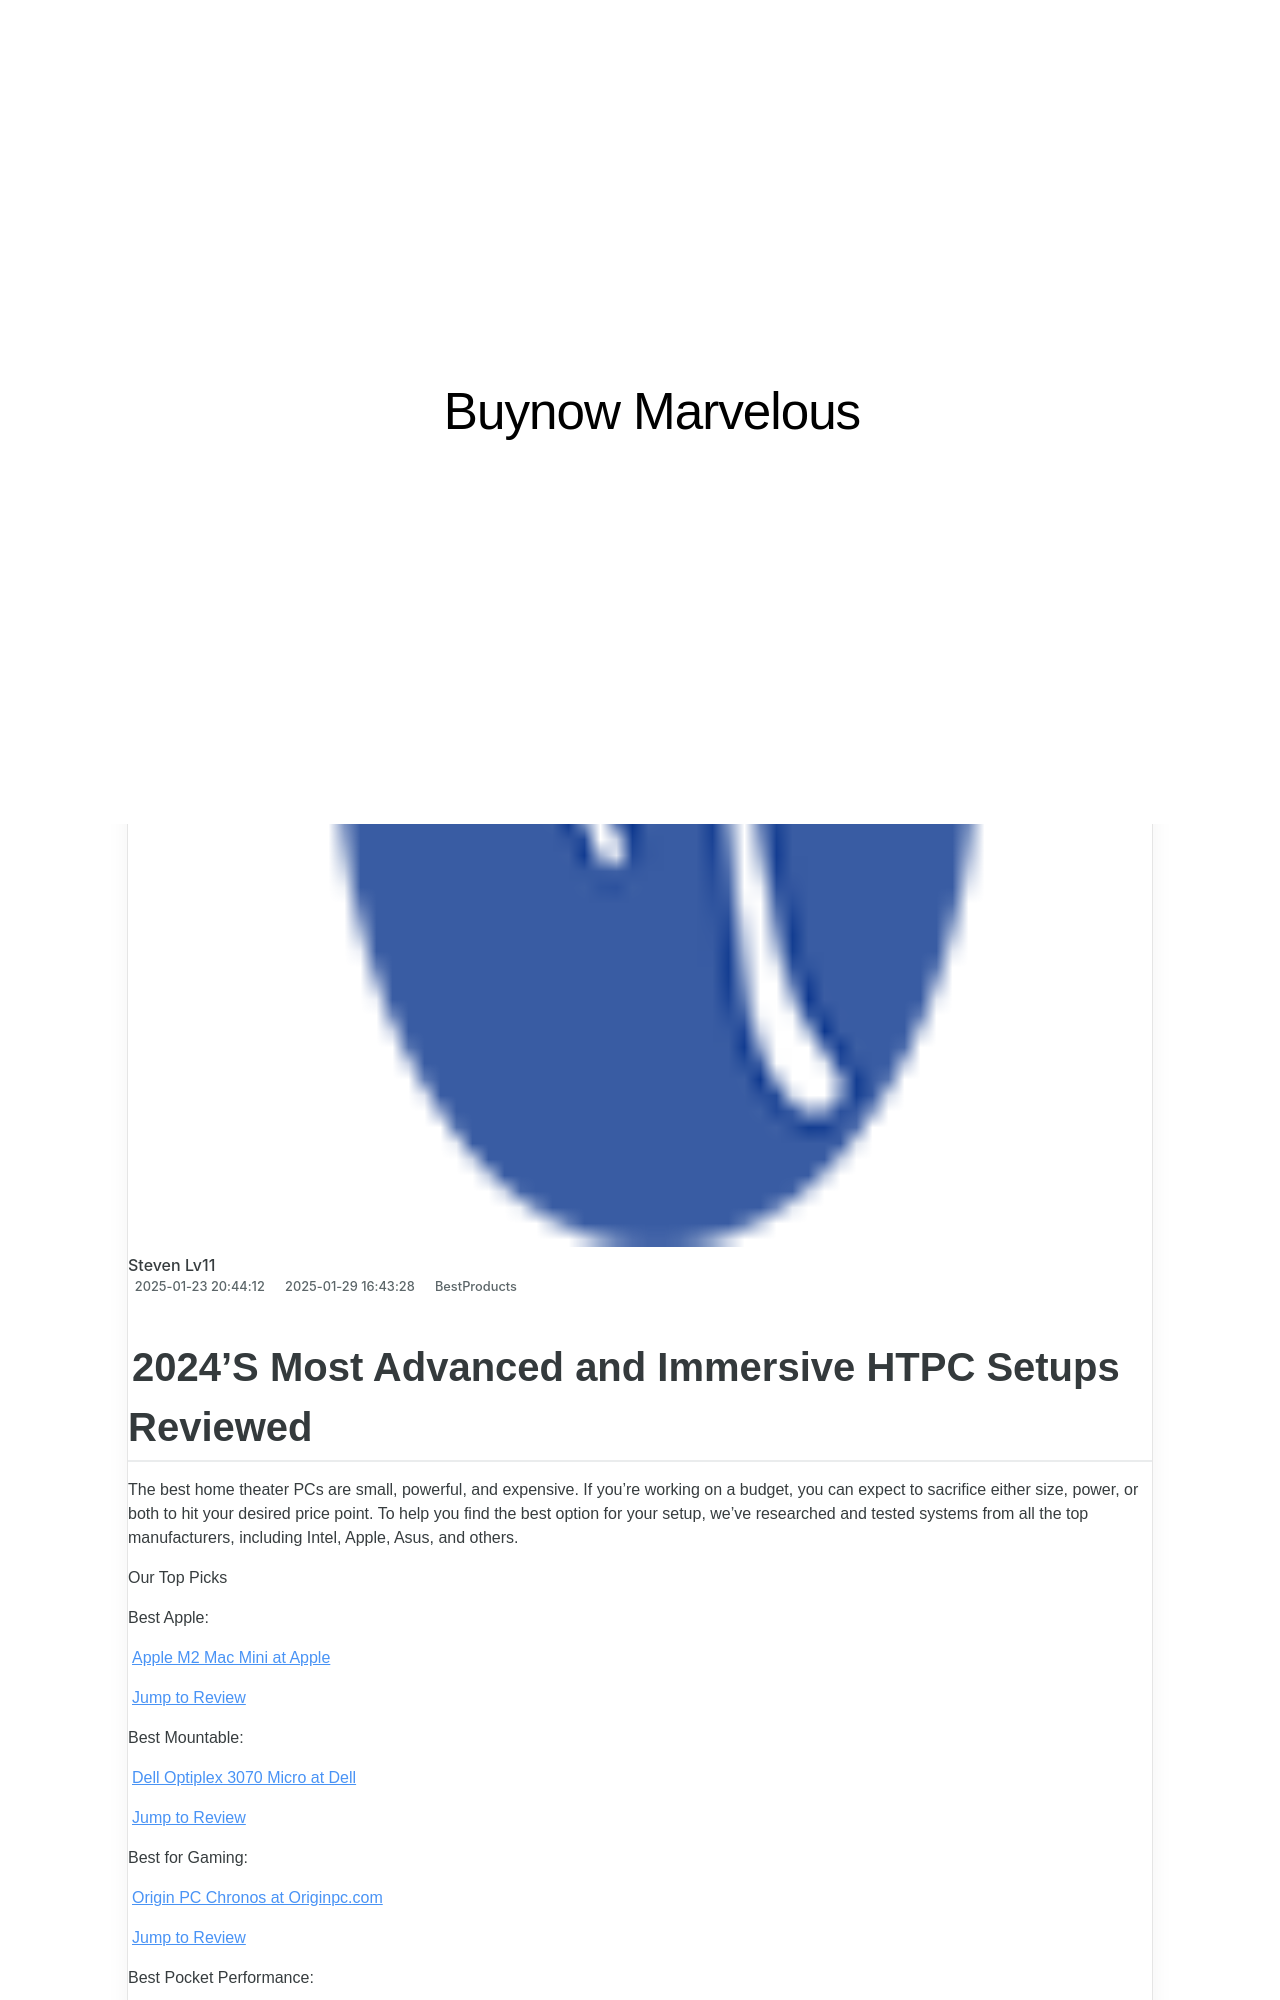

repository: techidaily/site-buynow-marvelous · page: 1722920213289-2024s-most-accurate-activity-trackers-reviewed-and-ranked/index.html · generator: jekyll

---
title: 2024'S Most Accurate Activity Trackers Reviewed and Ranked!
date: 2025-01-23T20:44:12.815Z
updated: 2025-01-29T16:43:28.791Z
categories:
  - BestProducts
description: This Article Describes 2024'S Most Accurate Activity Trackers Reviewed and Ranked!
excerpt: This Article Describes 2024'S Most Accurate Activity Trackers Reviewed and Ranked!
thumbnail: https://www.lifewire.com/thmb/k54rm1KE2kY9EEtS70g-mz7QC5o=/400x300/filters:no_upscale():max_bytes(150000):strip_icc():format(webp)/FitnessTrackers2-254dcfef329f4f8684f670e86cea86b2.jpg
---

## 2024'S Most Advanced and Immersive HTPC Setups Reviewed

 The best home theater PCs are small, powerful, and expensive. If you’re working on a budget, you can expect to sacrifice either size, power, or both to hit your desired price point. To help you find the best option for your setup, we’ve researched and tested systems from all the top manufacturers, including Intel, Apple, Asus, and others.

 Our Top Picks

 Best Apple:

[Apple M2 Mac Mini at Apple](https://www.apple.com/mac-mini/)

[Jump to Review](https://www.lifewire.com/#toc-best-apple-apple-m2-mac-mini)

 Best Mountable:

[Dell Optiplex 3070 Micro at Dell](https://shop-links.co/link/?exclusive=1&publisher_slug=itechdaily19598&url=https%3A%2F%2Fwww.dell.com%2Fen-us%2Fshop%2Fcty%2Fpdp%2Fspd%2Foptiplex-7010-small-ff%2Fs012dosffusvp)

[Jump to Review](https://www.lifewire.com/#toc-best-mountable-dell-optiplex-3070-micro)

 Best for Gaming:

[Origin PC Chronos at Originpc.com](https://www.originpc.com/gaming/desktops/chronos/)

[Jump to Review](https://www.lifewire.com/#toc-best-for-gaming-origin-pc-chronos)

 Best Pocket Performance:

[Intel Compute Stick CS125 at Amazon  $330](https://www.amazon.com/dp/B01AZC4NHS?tag=lifewire-onsite-prod-20&ascsubtag=1130838%7Cn4609df6833f5424ab389b2a91b8d428604%7CB01AZC4NHS)

[Jump to Review](https://www.lifewire.com/#toc-best-pocket-performance-intel-compute-stick-cs125)

<!-- affiliate ads begin -->
<iframe width="560" height="315" src="https://www.youtube.com/embed/Hpne0zPsZwU?si=yN5QDsG_WLb_Y3u-" title="YouTube video player" frameborder="0" allow="accelerometer; autoplay; clipboard-write; encrypted-media; gyroscope; picture-in-picture; web-share" referrerpolicy="strict-origin-when-cross-origin" allowfullscreen></iframe>
<!-- affiliate ads end -->
